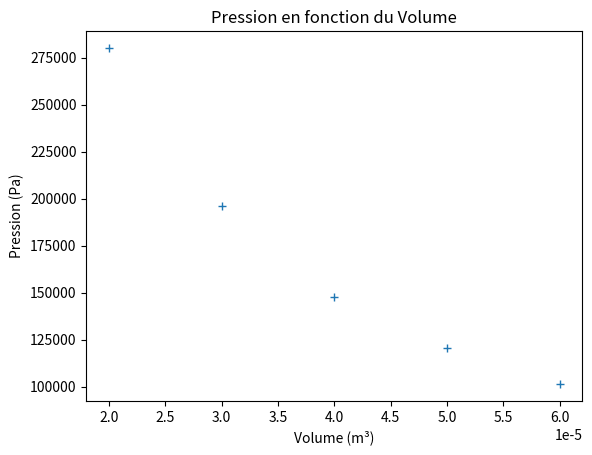

Source code (Python):
import matplotlib.pyplot as plt
from scipy.optimize import curve_fit
val=[37, 72, 122, 211, 366]
val2 = [v - val[0] for v in val]

U = [0.00489 * v for v in val2]
P = [v * 500000 / 4.5 + 101325 for v in U]

vtube = 3.
Vmes = [57, 47, 37, 27, 17]
V = [(val + vtube) / 1e6 for val in Vmes]

plt.plot(V, P, "+")
plt.xlabel("Volume (m\u00B3)")
plt.ylabel("Pression (Pa)")
plt.title("Pression en fonction du Volume")
plt.show()
